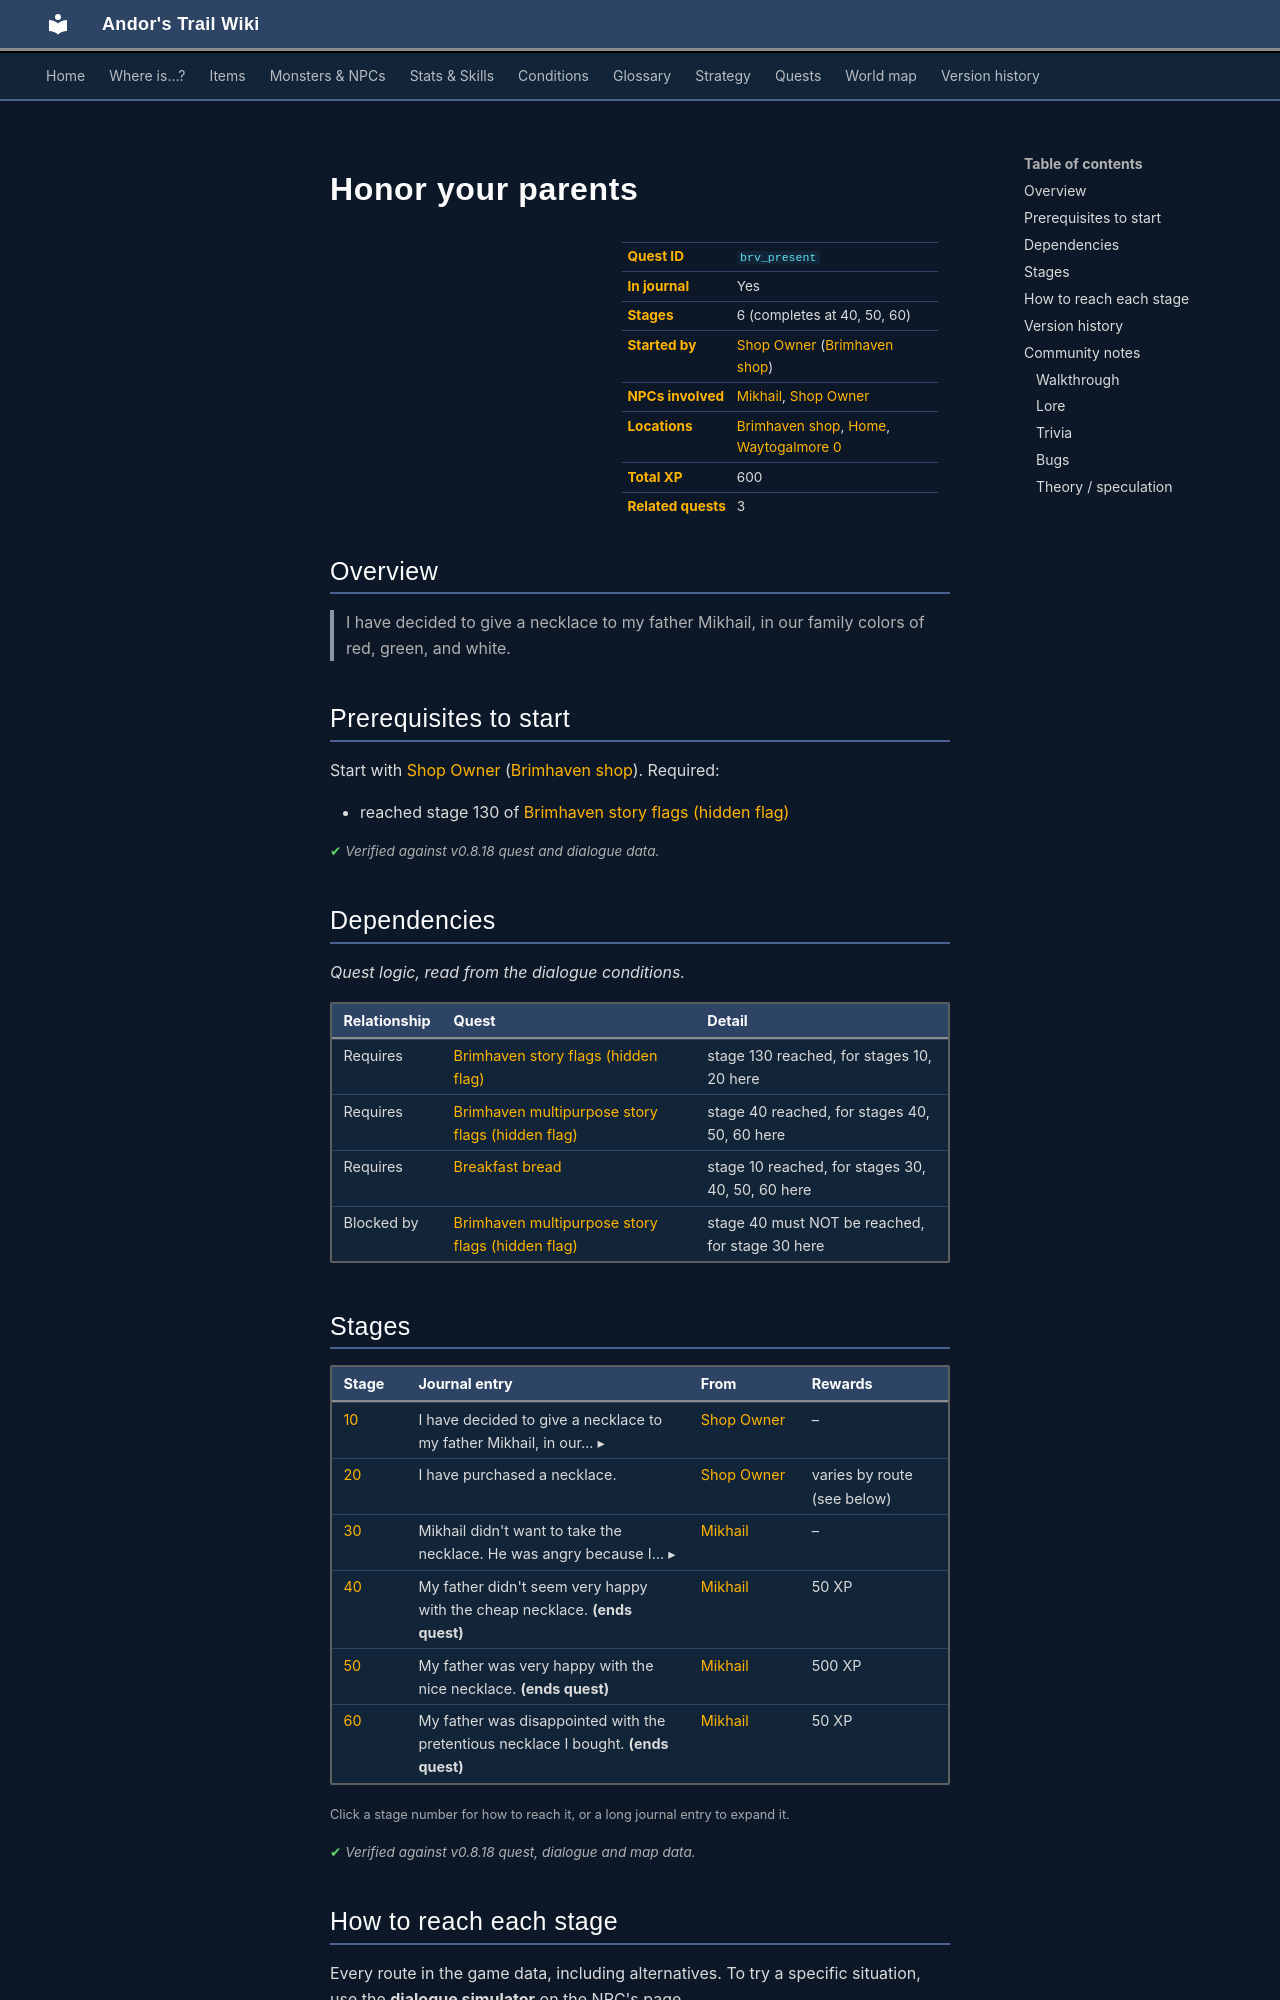

repository: asdfghjkl628/Andor-s-Trail-Wikiiii · page: quests/brv_present/index.html · generator: mkdocs

---
description: "Honor your parents is a quest in Andor's Trail, started by Shop Owner (brimhaven_shop). 6 stages, 600 XP in total. I have decided to give a necklace to my father Mikhail, in our family colors of red, green, and white."
---

# Honor your parents

<div class="infobox" markdown>

| | |
|---|---|
| **Quest ID** | `brv_present` |
| **In journal** | Yes |
| **Stages** | 6 (completes at 40, 50, 60) |
| **Started by** | [Shop Owner](../monsters/brv_shop_owner.md) ([Brimhaven shop](../maps/brimhaven_shop.md)) |
| **NPCs involved** | [Mikhail](../monsters/mikhail.md), [Shop Owner](../monsters/brv_shop_owner.md) |
| **Locations** | [Brimhaven shop](../maps/brimhaven_shop.md), [Home](../maps/home.md), [Waytogalmore 0](../maps/waytogalmore0.md) |
| **Total XP** | 600 |
| **Related quests** | 3 |

</div>

## Overview

> I have decided to give a necklace to my father Mikhail, in our family colors of red, green, and white.

## Prerequisites to start

Start with [Shop Owner](../monsters/brv_shop_owner.md) ([Brimhaven shop](../maps/brimhaven_shop.md)). Required:

- reached stage 130 of [Brimhaven story flags (hidden flag)](../quests/brv_nondisplay.md#stage-130)


<p class="verified">Verified against v0.8.18 quest and dialogue data.</p>

## Dependencies

*Quest logic, read from the dialogue conditions.*

| Relationship | Quest | Detail |
|---|---|---|
| Requires | [Brimhaven story flags (hidden flag)](brv_nondisplay.md#stage-130) | stage 130 reached, for stages 10, 20 here |
| Requires | [Brimhaven multipurpose story flags (hidden flag)](brv_nondisplay_multipurpose.md#stage-40) | stage 40 reached, for stages 40, 50, 60 here |
| Requires | [Breakfast bread](mikhail_bread.md#stage-10) | stage 10 reached, for stages 30, 40, 50, 60 here |
| Blocked by | [Brimhaven multipurpose story flags (hidden flag)](brv_nondisplay_multipurpose.md#stage-40) | stage 40 must NOT be reached, for stage 30 here |

## Stages

<div class="stages" markdown>

| Stage | Journal entry | From | Rewards |
|---|---|---|---|
| <span id="stage-10"></span>[10](#route-10) | <details class="jt"><summary><span class="s">I have decided to give a necklace to my father Mikhail, in our… ▸</span><span class="l">▴ less</span></summary>I have decided to give a necklace to my father Mikhail, in our family colors of red, green, and white.</details> | [Shop Owner](../monsters/brv_shop_owner.md) | – |
| <span id="stage-20"></span>[20](#route-20) | I have purchased a necklace. | [Shop Owner](../monsters/brv_shop_owner.md) | varies by route (see below) |
| <span id="stage-30"></span>[30](#route-30) | <details class="jt"><summary><span class="s">Mikhail didn't want to take the necklace. He was angry because I… ▸</span><span class="l">▴ less</span></summary>Mikhail didn't want to take the necklace. He was angry because I didn't focus on finding Andor.</details> | [Mikhail](../monsters/mikhail.md) | – |
| <span id="stage-40"></span>[40](#route-40) | My father didn't seem very happy with the cheap necklace. **(ends quest)** | [Mikhail](../monsters/mikhail.md) | 50 XP |
| <span id="stage-50"></span>[50](#route-50) | My father was very happy with the nice necklace. **(ends quest)** | [Mikhail](../monsters/mikhail.md) | 500 XP |
| <span id="stage-60"></span>[60](#route-60) | My father was disappointed with the pretentious necklace I bought. **(ends quest)** | [Mikhail](../monsters/mikhail.md) | 50 XP |

</div>

<small>Click a stage number for how to reach it, or a long journal entry to expand it.</small>

<p class="verified">Verified against v0.8.18 quest, dialogue and map data.</p>
